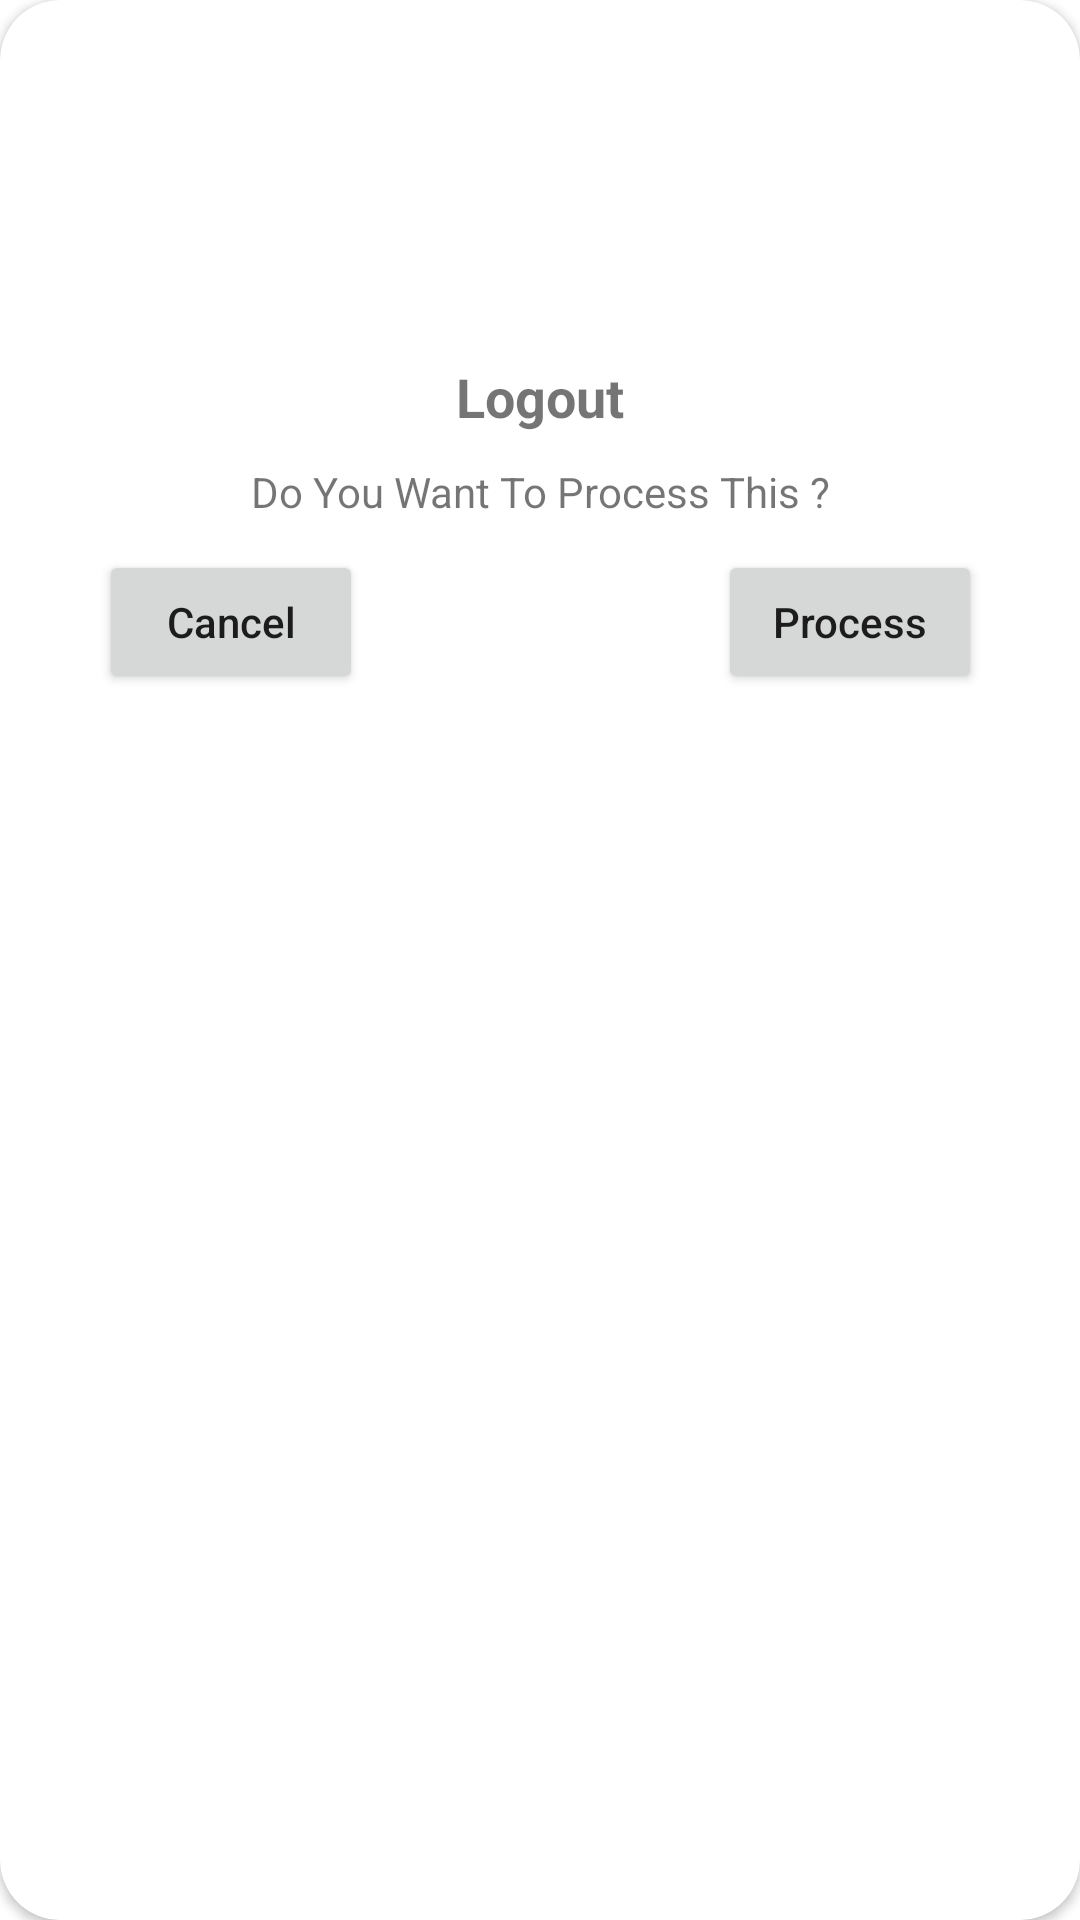

Here is an Android app screen rendered from its layout file. Give the layout XML and the strings, colors and styles it references.
<!-- AndroidManifest.xml: application theme Theme.Bcastrainingandroid -->
<!-- res/layout/base_dialog.xml -->
<?xml version="1.0" encoding="utf-8"?>
<androidx.cardview.widget.CardView xmlns:android="http://schemas.android.com/apk/res/android"
    xmlns:tools="http://schemas.android.com/tools"
    android:layout_width="match_parent"
    android:layout_height="wrap_content"
    app:cardCornerRadius="20dp"
    android:background="@android:color/transparent"
    xmlns:app="http://schemas.android.com/apk/res-auto">

    <androidx.constraintlayout.widget.ConstraintLayout
        android:padding="10dp"
        android:layout_width="match_parent"
        android:layout_height="wrap_content">

        <ImageView
            android:id="@+id/iv_dialog"
            android:layout_width="100dp"
            android:layout_height="100dp"
            android:background="@drawable/ic_launcher_background"
            app:layout_constraintEnd_toEndOf="parent"
            app:layout_constraintStart_toStartOf="parent"
            app:layout_constraintTop_toTopOf="parent" />

        <TextView
            android:id="@+id/tv_warning"
            android:layout_marginTop="10dp"
            android:layout_width="wrap_content"
            android:layout_height="wrap_content"
            android:text="Logout"
            android:textSize="18sp"
            android:textStyle="bold"
            app:layout_constraintEnd_toEndOf="parent"
            app:layout_constraintStart_toStartOf="parent"
            app:layout_constraintTop_toBottomOf="@id/iv_dialog" />

        <TextView
            android:id="@+id/tv_desc_dialog"
            android:layout_width="wrap_content"
            android:layout_height="wrap_content"
            android:text="Do You Want To Process This ?"
            app:layout_constraintEnd_toEndOf="parent"
            app:layout_constraintStart_toStartOf="parent"
            android:layout_margin="10dp"
            app:layout_constraintTop_toBottomOf="@+id/tv_warning" />

        <Button
            android:id="@+id/btn_process"
            android:layout_width="wrap_content"
            android:layout_height="wrap_content"
            android:layout_marginTop="10dp"
            android:layout_marginEnd="60dp"
            android:text="Process"
            android:textAllCaps="false"
            app:layout_constraintEnd_toEndOf="parent"
            app:layout_constraintStart_toEndOf="@+id/tv_desc_dialog"
            app:layout_constraintTop_toBottomOf="@+id/tv_desc_dialog" />

        <Button
            android:id="@+id/btn_cancel_dialog"
            android:layout_width="wrap_content"
            android:layout_height="wrap_content"
            android:layout_marginStart="60dp"
            android:layout_marginTop="10dp"
            android:text="Cancel"
            android:textAllCaps="false"
            app:layout_constraintEnd_toStartOf="@+id/tv_desc_dialog"
            app:layout_constraintStart_toStartOf="parent"
            app:layout_constraintTop_toBottomOf="@+id/tv_desc_dialog" />

    </androidx.constraintlayout.widget.ConstraintLayout>



</androidx.cardview.widget.CardView>
<!-- resources referenced by this layout -->
<resources>
  <style name="Theme.Bcastrainingandroid" parent="Theme.MaterialComponents.DayNight.DarkActionBar">
          
          <item name="colorPrimary">@color/purple_500</item>
          <item name="colorPrimaryVariant">@color/purple_700</item>
          <item name="colorOnPrimary">@color/white</item>
          
          <item name="colorSecondary">@color/teal_200</item>
          <item name="colorSecondaryVariant">@color/teal_700</item>
          <item name="colorOnSecondary">@color/black</item>
          
          <item name="android:statusBarColor">?attr/colorPrimaryVariant</item>
          
      </style>
  <color name="purple_500">#FF6200EE</color>
  <color name="purple_700">#FF3700B3</color>
  <color name="white">#FFFFFFFF</color>
  <color name="teal_200">#FF03DAC5</color>
  <color name="teal_700">#FF018786</color>
  <color name="black">#FF000000</color>
</resources>
